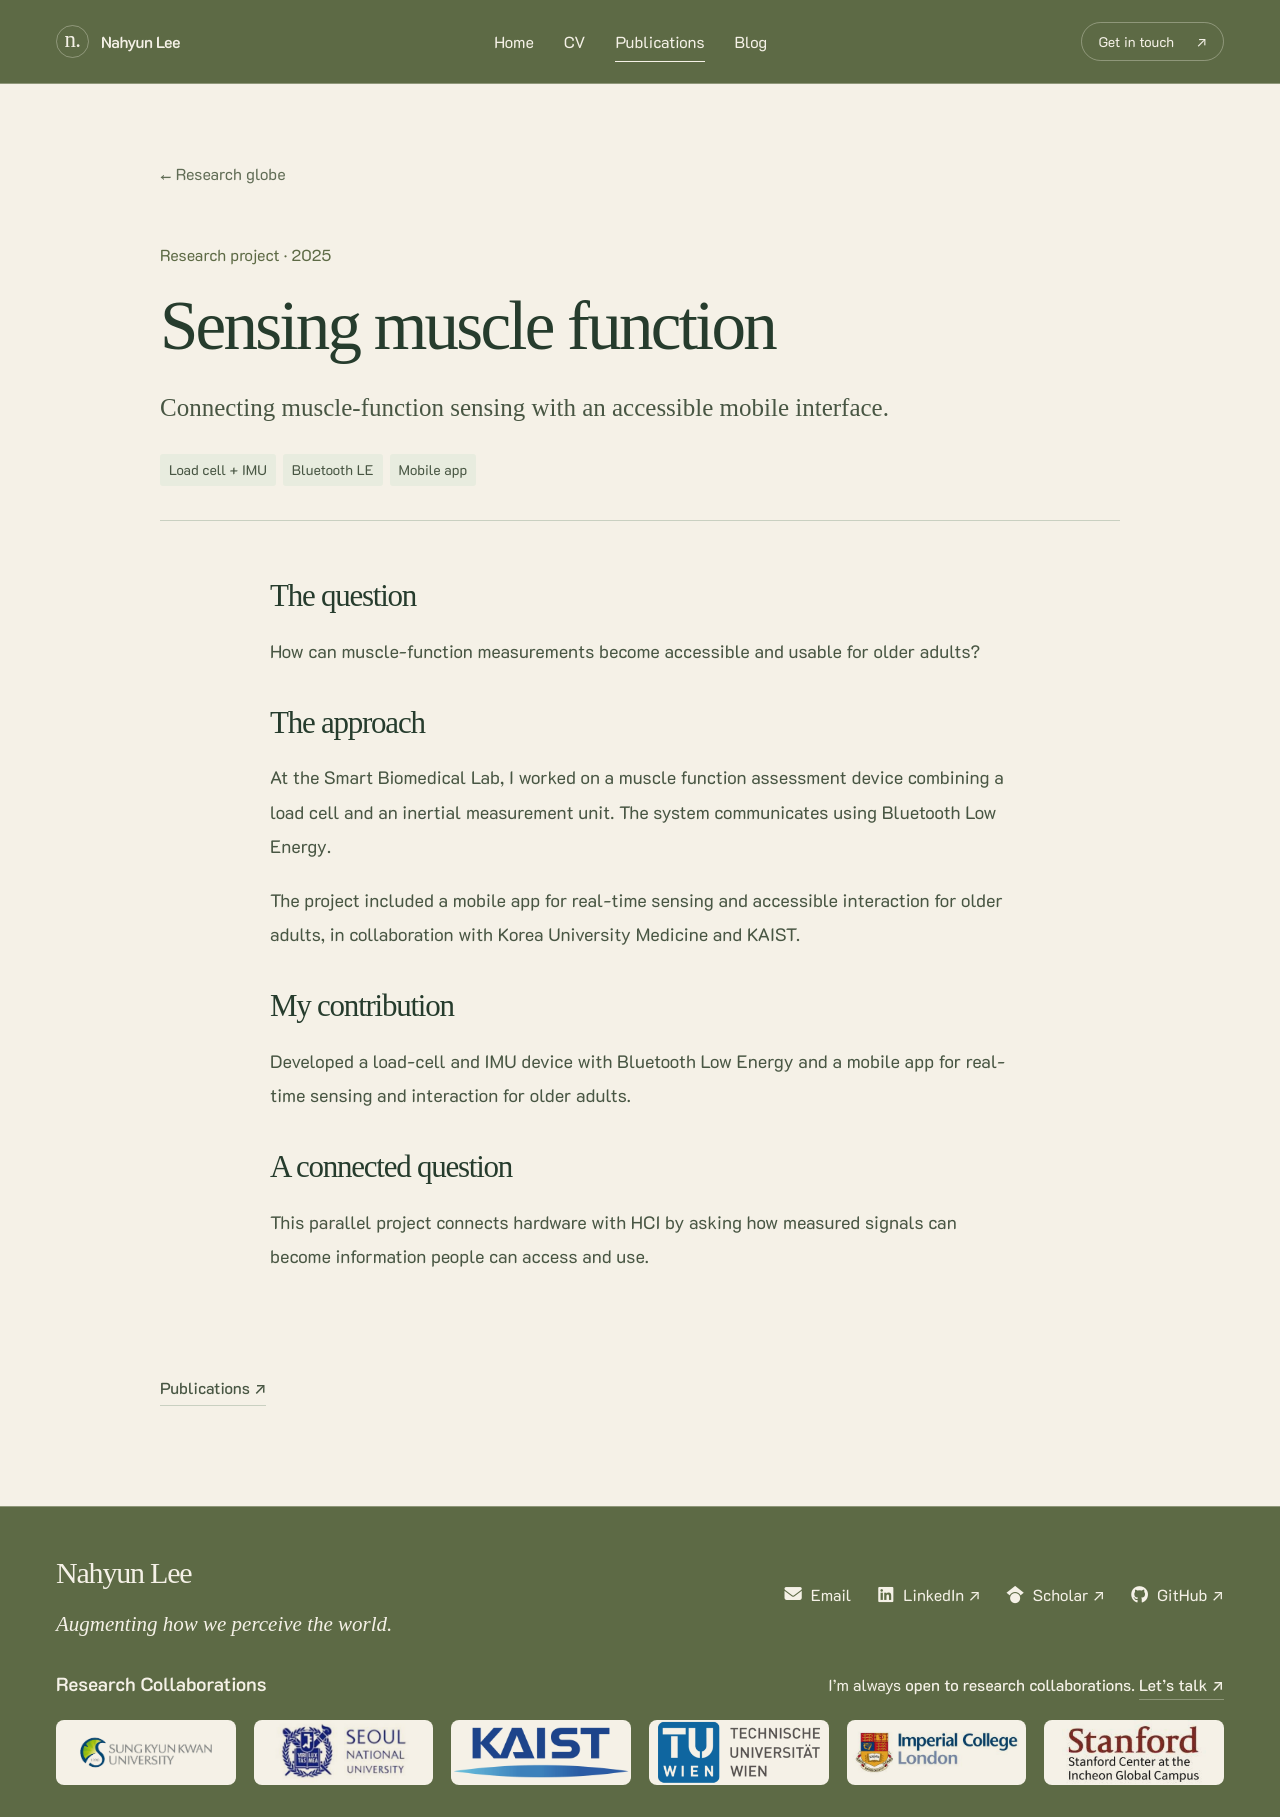

repository: leadtheworld/leadtheworld.github.io · page: research/muscle/index.html · generator: jekyll

---
layout: atlas-project
title: Sensing muscle function
description: Connecting muscle-function sensing with an accessible mobile interface.
permalink: /research/muscle/
section: publications
project_id: muscle
nav: false
---

## The question

How can muscle-function measurements become accessible and usable for older adults?

## The approach

At the Smart Biomedical Lab, I worked on a muscle function assessment device combining a load cell and an inertial measurement unit. The system communicates using Bluetooth Low Energy.

The project included a mobile app for real-time sensing and accessible interaction for older adults, in collaboration with Korea University Medicine and KAIST.

## My contribution

Developed a load-cell and IMU device with Bluetooth Low Energy and a mobile app for real-time sensing and interaction for older adults.

## A connected question

This parallel project connects hardware with HCI by asking how measured signals can become information people can access and use.
